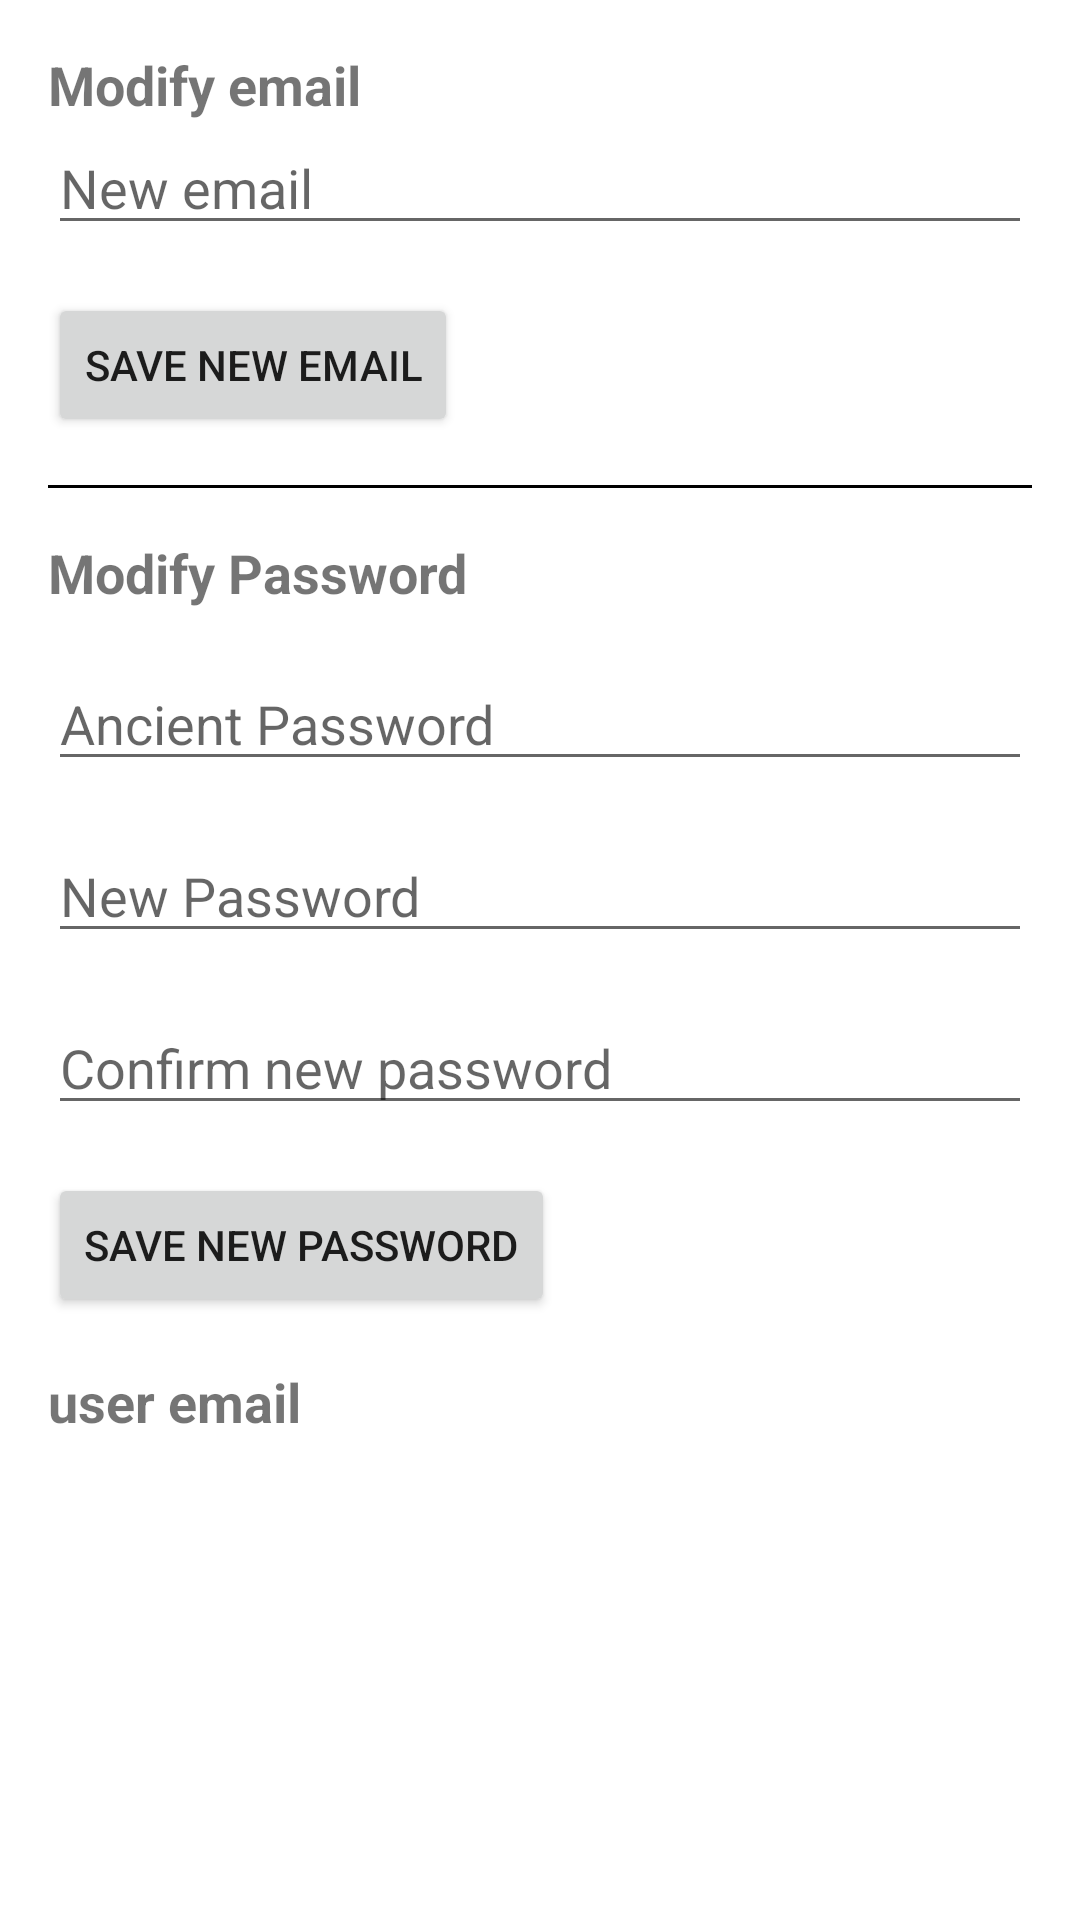

Layout XML and referenced resources for this Android screen:
<!-- AndroidManifest.xml: application theme Theme.ToDoList -->
<!-- res/layout/activity_profile.xml -->
<LinearLayout xmlns:android="http://schemas.android.com/apk/res/android"
    android:orientation="vertical"
    android:layout_width="match_parent"
    android:layout_height="match_parent"
    android:padding="16dp">

    <TextView
        android:text="@string/modify_email"
        android:textStyle="bold"
        android:textSize="18sp"
        android:layout_width="match_parent"
        android:layout_height="wrap_content"/>

    <EditText
        android:id="@+id/editTextEmail"
        android:hint="@string/new_email"
        android:inputType="textEmailAddress"
        android:layout_width="match_parent"
        android:layout_height="wrap_content"/>

    <Button
        android:id="@+id/buttonUpdateEmail"
        android:text="@string/save_new_email"
        android:layout_marginTop="16dp"
        android:layout_width="wrap_content"
        android:layout_height="wrap_content"/>

    <View
        android:layout_width="match_parent"
        android:layout_height="1dp"
        android:background="@color/black"
        android:layout_marginTop="16dp"/>

    <TextView
        android:text="@string/modify_password"
        android:textStyle="bold"
        android:textSize="18sp"
        android:layout_marginTop="16dp"
        android:layout_width="match_parent"
        android:layout_height="wrap_content"/>

    <EditText
        android:id="@+id/editTextOldPassword"
        android:hint="@string/ancient_password"
        android:inputType="textPassword"
        android:layout_marginTop="16dp"
        android:layout_width="match_parent"
        android:layout_height="wrap_content"/>

    <EditText
        android:id="@+id/editTextNewPassword"
        android:hint="@string/new_password"
        android:inputType="textPassword"
        android:layout_marginTop="16dp"
        android:layout_width="match_parent"
        android:layout_height="wrap_content"/>

    <EditText
        android:id="@+id/confirmNewPassword"
        android:hint="@string/confirm_new_password"
        android:inputType="textPassword"
        android:layout_marginTop="16dp"
        android:layout_width="match_parent"
        android:layout_height="wrap_content"/>

    <Button
        android:id="@+id/buttonUpdatePassword"
        android:text="@string/save_new_password"
        android:layout_marginTop="16dp"
        android:layout_width="wrap_content"
        android:layout_height="wrap_content"/>

    <TextView
        android:id="@+id/textViewUserEmail"
        android:text="@string/user_email"
        android:textStyle="bold"
        android:textSize="18sp"
        android:layout_marginTop="16dp"
        android:layout_width="match_parent"
        android:layout_height="wrap_content"/>

</LinearLayout>
<!-- resources referenced by this layout -->
<resources>
  <color name="black">#FF000000</color>
  <string name="ancient_password">Ancient Password</string>
  <string name="confirm_new_password">Confirm new password</string>
  <string name="modify_email">Modify email</string>
  <string name="modify_password">Modify Password</string>
  <string name="new_email">New email</string>
  <string name="new_password">New Password</string>
  <string name="save_new_email">Save new email</string>
  <string name="save_new_password">Save new password</string>
  <string name="user_email">user email</string>
  <style name="Theme.ToDoList" parent="Theme.MaterialComponents.DayNight.DarkActionBar">
          
          <item name="colorPrimary">@color/light_dark_blue</item>
          <item name="colorPrimaryVariant">@color/dark_blue</item>
          <item name="colorOnPrimary">@color/white</item>
          
          <item name="colorSecondary">@color/teal_200</item>
          <item name="colorSecondaryVariant">@color/teal_700</item>
          <item name="colorOnSecondary">@color/black</item>
          
          <item name="android:statusBarColor">?attr/colorPrimaryVariant</item>
          
      </style>
  <color name="light_dark_blue">#197CD3</color>
  <color name="dark_blue">#020488</color>
  <color name="white">#FFFFFFFF</color>
  <color name="teal_200">#FF03DAC5</color>
  <color name="teal_700">#FF018786</color>
</resources>
